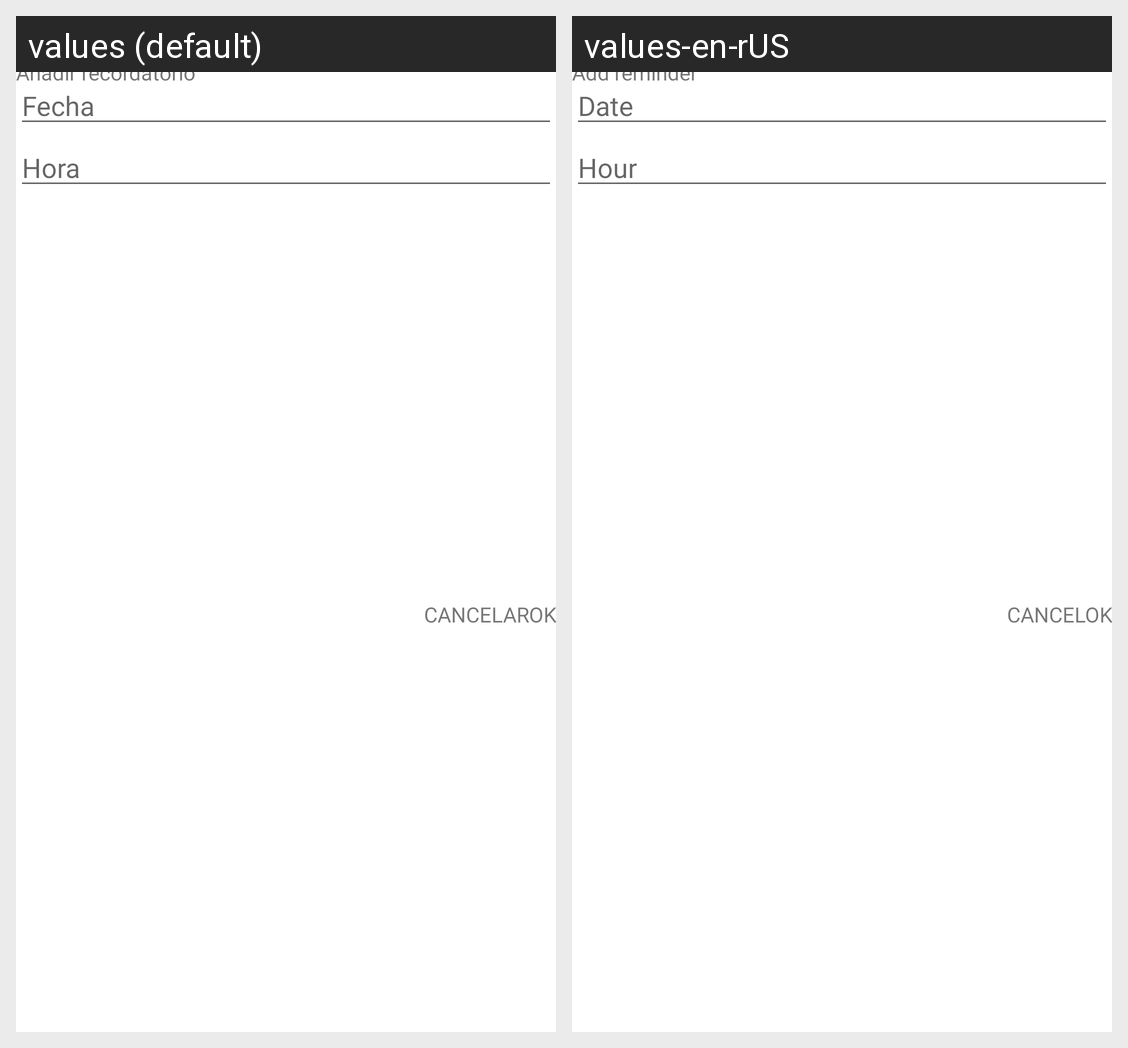

This grid shows one Android layout under two languages. Give, for every string resource on the screen, its name, the default text and each shown locale's text.
Android screen res/layout/plantilla_recordatorio.xml rendered under 2 locales, left to right: values (default), values-en-rUS. Device: Nexus 5 (rendered at 1080×1920; each locale shown at half size, 540×960, under a caption strip naming it); theme Theme.NotaPlus.
Strings drawn on this screen, with the default value and each locale's value (text and hints the layout hard-codes, and strings that could not be matched under every locale, appear in the picture but are not listed):

fecha
  values: Fecha
  values-en-rUS: Date

hora
  values: Hora
  values-en-rUS: Hour

ok
  values: OK
  values-en-rUS: OK  [not translated; the default value is used]

cancelar
  values: CANCELAR
  values-en-rUS: CANCEL
